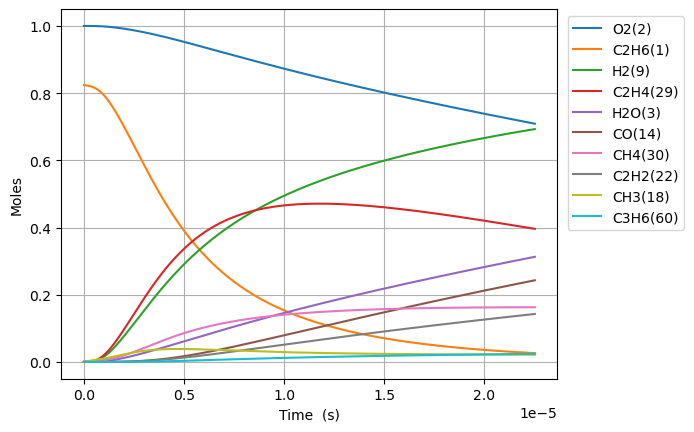

Source data for this figure (header and first rows):
Time (s), Volume (m^3), N2, Ne, C2H6(1), O2(2), H2O(3), C(4), CH(5), CH3(18), C2H5(31), CH4(30), C2H4(29), H(6), H2(9), C2H3(28), C2H2(22), HO2(12), CH3O2(36), C2H5O2(40), OH(8), O(7), CH2O(19), H2O2(13)
0.0, 0.7609, 3.76, 0.0, 0.8241, 1.0, 0.0, 0.0, 0.0, 0.0, 0.0, 0.0, 0.0, 0.0, 0.0, 0.0, 0.0, 0.0, 0.0, 0.0, 0.0, 0.0, 0.0, 0.0
2.0085664228682252e-20, 0.7609, 3.76, 0.0, 0.8241, 1.0, 2.7362705341736706e-44, 3.637551837609843e-57, 1.6594578090104445e-36, 2.8284070276298423e-16, 8.689860350657347e-19, 5.511795940024854e-30, 3.9339833847125074e-31, 3.8891098007350424e-19, 1.2166466679948047e-31, 1.1239760315801493e-50, 1.6109510408981012e-63, 4.800750549872521e-19, 3.40858115064418e-32, 5.1160049681915095e-34, 6.714913119312712e-32, 1.993425799365988e-25, 5.796771356044512e-32, 7.0749288725003865e-34
5.623985984031031e-20, 0.7609, 3.76, 0.0, 0.8241, 1.0, 3.2485006387646272e-43, 4.31850154522386e-56, 1.00231251663938e-35, 7.919539677363375e-16, 2.433160898201035e-18, 3.329124747774946e-29, 2.3761259643801925e-30, 1.0889507442066543e-18, 7.348545874693363e-31, 1.334384344722963e-49, 3.603633040527422e-62, 1.3442101539643114e-18, 2.058783014986957e-31, 3.090067000798099e-33, 4.055807524064318e-31, 5.58159286732691e-25, 3.5012498990519154e-31, 4.2732570389902155e-33
1.2854825106356642e-19, 0.7609, 3.76, 0.0, 0.8241, 1.0, 3.189397304675115e-42, 4.239930432715819e-55, 4.825703308558445e-35, 1.8101804976829712e-15, 5.5615106245395476e-18, 1.6028302593591301e-28, 1.1440023682951552e-29, 2.4890302724763246e-18, 3.5380085105360065e-30, 1.3101064625032615e-48, 7.120171624309863e-61, 3.072480351918451e-18, 9.91215398604135e-31, 1.4877342447657315e-32, 1.952696735095296e-30, 1.275792951965733e-24, 1.68570111033929e-30, 2.0573893161230827e-32
2.7316503351007864e-19, 0.7609, 3.76, 0.0, 0.8241, 1.0, 2.820985842558507e-41, 3.750170464850609e-54, 2.107511417397872e-34, 3.846633557575945e-15, 1.1818210077488217e-17, 6.999980843830555e-28, 4.996158898799383e-29, 5.289189329029145e-18, 1.5451412683607528e-29, 1.1587743297119136e-47, 1.2669964977328504e-59, 6.529020747826817e-18, 4.328898061285118e-30, 6.497326309764834e-32, 8.527939661518454e-30, 2.7110612889952487e-24, 7.361899622192503e-30, 8.985159668075181e-32
5.62398598403103e-19, 0.7609, 3.76, 0.0, 0.8241, 1.0, 2.3712085957965353e-40, 3.1522442619307666e-53, 8.798445302964843e-34, 7.919539677360718e-15, 2.4331608984472128e-17, 2.9223542074002675e-27, 2.0857979907676203e-28, 1.088950744218871e-17, 6.450660633774609e-29, 9.740196457011751e-47, 2.13697478192527e-58, 1.344210153964389e-17, 1.8072297260418517e-29, 2.7125058342805913e-31, 3.560246935851779e-29, 5.581601989308002e-24, 3.0734481729891757e-29, 3.7511272881994216e-31
1.140865728189152e-18, 0.7609, 3.76, 0.0, 0.8241, 1.0, 1.944060076374067e-39, 2.5844003317608183e-52, 3.5944519922830934e-33, 1.6065351916925568e-14, 4.9358406802786273e-17, 1.1938770477923731e-26, 8.521165372257159e-28, 2.2090143668723517e-17, 2.6353053487994776e-28, 7.985601536411008e-46, 3.509987497551555e-57, 2.7268263123279407e-17, 7.383123115289924e-29, 1.108147140253304e-30, 1.4544770412889893e-28, 1.1322699494948406e-23, 1.2556038628168363e-28, 1.5324578934988337e-30
2.2977999877612497e-18, 0.7609, 3.76, 0.0, 0.8241, 1.0, 1.5743502558563043e-38, 2.092914450860186e-51, 1.4529349654789544e-32, 3.235697639603648e-14, 9.94120024567998e-17, 4.8258419116905417e-26, 3.4443912858627575e-27, 4.4491416122655855e-17, 1.0652325569155877e-27, 6.466947169858576e-45, 5.689840993393624e-56, 5.4920586290555906e-17, 2.9843764090774157e-28, 4.4793079189031474e-30, 5.8792287517335395e-28, 2.2804958926288787e-23, 5.075351567342174e-28, 6.194439824457987e-30
4.6116685069054456e-18, 0.7609, 3.76, 0.0, 0.8241, 1.0, 1.267174052418903e-37, 1.68455972140684e-50, 5.842187592625837e-32, 6.494022535418314e-14, 1.995191938343678e-16, 1.9404498078643664e-25, 1.3849745876121082e-26, 8.929396103397145e-17, 4.2832532609161255e-27, 5.205161701993934e-44, 9.163313525470721e-55, 1.1022523262513084e-16, 1.2000046282411522e-27, 1.8011100138933562e-29, 2.3640120232623376e-27, 4.576973546920784e-23, 2.040776543062097e-27, 2.4907570092776428e-29
9.239405545193837e-18, 0.7609, 3.76, 0.0, 0.8241, 1, 1.0168273736696671e-36, 1.3517532340710482e-49, 2.342978521936036e-31, 1.3010672327017583e-13, 3.997335768676679e-16, 7.782071616904014e-25, 5.554367545759638e-26, 1.7889905087040625e-16, 1.7177761309628727e-26, 4.176814469060631e-43, 1.470914761998136e-53, 2.2083452529436836e-16, 4.812555273756495e-27, 7.223256725178371e-29, 9.480745543323019e-27, 9.170031927599902e-23, 8.184426697625198e-27, 9.989049625497101e-29
1.849487962177062e-17, 0.7609, 3.76, 0.0, 0.8241, 1, 8.146992700075268e-36, 1.0830477637465019e-48, 9.384134991345966e-31, 2.604397191009589e-13, 8.001623440469236e-16, 3.116887753746988e-24, 2.22464416456555e-25, 3.5810923059849043e-16, 6.880064397785591e-26, 3.346534335427246e-42, 2.3572989710805705e-52, 4.4205311063319393e-16, 1.9275323244610198e-26, 2.893070323435725e-28, 3.797243347803462e-26, 1.8356560977339303e-22, 3.2780396536109535e-26, 4.000830110812481e-28
3.7005827774924184e-17, 0.7609, 3.76, 0.0, 0.8241, 1, 6.522547880669847e-35, 8.670971288849558e-48, 3.756099566711168e-30, 5.21105710757715e-13, 1.6010198828560582e-15, 1.247567385876716e-23, 8.904374276558917e-25, 7.165295902755169e-16, 2.7538187566116554e-25, 2.6792623374418966e-41, 3.77474973400631e-51, 8.844902813122475e-16, 7.715152587704118e-26, 1.1579820873909548e-27, 1.5198869291829372e-25, 3.673126823034229e-22, 1.312070143443409e-25, 1.6013746907386126e-27
7.402772408123131e-17, 0.7609, 3.76, 0.0, 0.8241, 1, 5.220020639547657e-34, 6.939418374269955e-47, 1.5029290765197644e-29, 1.0424376940519886e-12, 3.2027349782768195e-15, 4.991894575173454e-23, 3.5629095817193405e-24, 1.4333703105130026e-15, 1.1018862049243847e-24, 2.1442242052243486e-40, 6.042058012551617e-50, 1.7693646226759639e-15, 3.087065976762496e-25, 4.633436708136546e-27, 6.081527460219558e-25, 7.348727935044096e-22, 5.249989625964956e-25, 6.4075846500506484e-27
1.4807151669384557e-16, 0.7609, 3.76, 0.0, 0.8241, 1, 4.1768096142216086e-33, 5.552598734334873e-46, 6.012694916394394e-29, 2.0851016605635793e-12, 6.4061652403283095e-15, 1.9970828826376954e-22, 1.4253958535378126e-23, 2.867051754521704e-15, 4.40826233111065e-24, 1.715705231222182e-39, 9.669260406371214e-49, 3.539113305425834e-15, 1.2350274055836687e-24, 1.853676408179587e-26, 2.4330069886402563e-24, 1.470256880469771e-21, 2.100337710528701e-24, 2.5634510968488454e-26
2.961591019190741e-16, 0.7609, 3.76, 0.0, 0.8241, 1, 3.341764964888711e-32, 4.442516282270231e-45, 2.405273679560499e-28, 4.170429593278937e-12, 1.2813026049271164e-14, 7.9889816814737755e-22, 5.702047597580551e-23, 5.7344146566740315e-15, 1.7634484486709925e-23, 1.3726946470356502e-38, 1.54723920206169e-47, 7.078610671015324e-15, 4.940511664007452e-24, 7.415309207430584e-26, 9.73282001566797e-24, 2.9420805126514863e-21, 8.40203461918573e-24, 1.0254638920321514e-25
5.923342723695311e-16, 0.7609, 3.76, 0.0, 0.8241, 1, 2.6735388858309764e-31, 3.554206569993352e-44, 9.621485974188756e-28, 8.341085457478358e-12, 2.5626748806516346e-14, 3.1957227069938423e-21, 2.280911965969577e-22, 1.1469140517518388e-14, 7.05408086715149e-23, 1.0982080673462563e-37, 2.4757091144547973e-46, 1.4157605402553297e-14, 1.9762850634274262e-23, 2.966244467722406e-25, 3.893286420606549e-23, 5.889949609998405e-21, 3.360950614431849e-23, 4.1020224805284173e-25
1.184684613270445e-15, 0.7609, 3.76, 0.0, 0.8241, 1, 2.1388818719676274e-30, 2.8434724630567193e-43, 3.8486724950602766e-27, 1.6682397180952013e-11, 5.125419887844458e-14, 1.278315089813254e-20, 9.123834416633162e-22, 2.293859246536596e-14, 2.821689786211469e-22, 8.785876536973087e-37, 3.9612368309546925e-45, 2.8315594867065234e-14, 7.905300945235274e-23, 1.1865219968769613e-24, 1.557346248856501e-22, 1.1802575136462361e-20, 1.3444076047904478e-22, 1.640842375182941e-24
2.369385295072273e-15, 0.7609, 3.76, 0.0, 0.8241, 1, 1.7111257973730204e-29, 2.274868513762871e-42, 1.5394845014816612e-26, 3.336502060819858e-11, 1.0250911725205196e-13, 5.1133123711223166e-20, 3.649571633995152e-21, 4.5877497265697035e-14, 1.128687421525278e-21, 7.028790179995778e-36, 6.338064350689178e-44, 5.663157380183304e-14, 3.162152431096321e-22, 4.746136826779271e-24, 6.2294483346734825e-22, 2.369537551516002e-20, 5.377685179118273e-22, 6.563436266447739e-24
4.73878665867593e-15, 0.7609, 3.76, 0.0, 0.8241, 1, 1.3689087486028428e-28, 1.8200072845887543e-41, 6.157968070911069e-26, 6.673026738388879e-11, 2.050190269182666e-13, 2.0453353487689878e-19, 1.4598366722678303e-20, 9.175531048490667e-14, 4.514772852831382e-21, 5.623074364425337e-35, 1.0140982887802799e-42, 1.1326353169434448e-13, 1.2648673145962325e-21, 1.8984648340213924e-23, 2.4917919837398335e-21, 4.775117356514866e-20, 2.1510850568346002e-21, 2.6253878591245493e-23
9.477589385883242e-15, 0.7609, 3.76, 0.0, 0.8241, 1, 1.095130228343917e-27, 1.4561728269007344e-40, 2.4631924877196887e-25, 1.3346076062005735e-10, 4.1003913792666414e-13, 8.181362178961581e-19, 5.839366287790328e-20, 1.8351095139754591e-13, 1.805913896526415e-20, 4.498487003829307e-34, 1.6225673647741254e-41, 2.2652744757127066e-13, 5.059481394958132e-21, 7.593882226045348e-23, 9.967193090473106e-21, 9.694355875161384e-20, 8.604362462939944e-21, 1.0501578136391169e-22
1.8955194840297867e-14, 0.7609, 3.76, 0.0, 0.8241, 1, 8.761054507324582e-27, 1.1652002765688785e-39, 9.852774440366708e-25, 2.669217458315473e-10, 8.200805266470847e-13, 3.272549014925758e-18, 2.33575328393981e-19, 3.6702229111994536e-13, 7.22366607320811e-20, 3.598817606538776e-33, 2.596127733273201e-40, 4.5305527969273783e-13, 2.0237945470842903e-20, 3.0375596150492113e-22, 3.9868821518711045e-20, 1.9965148479941598e-19, 3.441749644443557e-20, 4.2006365903351257e-22
3.7910405749127113e-14, 0.7609, 3.76, 0.0, 0.8241, 1, 7.008848298423021e-26, 9.32577370799808e-39, 3.941105850669236e-24, 5.338437112111387e-10, 1.6401679709004397e-12, 1.3090204238864869e-17, 9.343049466013422e-19, 7.340452021551555e-13, 2.8894693077544276e-19, 2.879092484412288e-32, 4.1538583089238376e-39, 9.061109454061413e-13, 8.095178660813619e-20, 1.2150269082491701e-21, 1.5947537515445916e-19, 4.223599542259142e-19, 1.3767009593450003e-19, 1.6802556999256929e-21
7.582082756678561e-14, 0.7609, 3.76, 0.0, 0.8241, 1, 5.607079908297775e-25, 7.46728502824135e-38, 1.576437696491632e-23, 1.0676876217967672e-09, 3.2803615266413154e-12, 5.236083245358747e-17, 3.737245286524868e-18, 1.4680919506026402e-12, 1.155788923645559e-18, 2.303332864012011e-31, 6.646337966903456e-38, 1.8122222827149048e-12, 3.2380687542434306e-19, 4.8601274957986134e-21, 6.379016049051985e-19, 9.369473194544794e-19, 5.506807398218677e-19, 6.721024900369466e-21
1.516416712021026e-13, 0.7609, 3.76, 0.0, 0.8241, 1, 4.485663462533075e-24, 5.984490284352724e-37, 6.305710629295796e-23, 2.1353753622738167e-09, 6.560823306932588e-12, 2.0944335392900848e-16, 1.4949178018653687e-17, 2.9361891531292236e-12, 4.623163094620884e-18, 1.8427594698056886e-30, 1.0634661368277825e-36, 3.624444980860908e-12, 1.2952247160272314e-18, 1.944065961425582e-20, 2.5516060372314538e-18, 2.2428034118416383e-18, 2.2027247576087923e-18, 2.6884103587479104e-20
2.274625148374196e-13, 0.7609, 3.76, 0.0, 0.8241, 1, 1.282619266246138e-23, 1.7132239531600462e-36, 1.339957526173383e-22, 3.2030630220566644e-09, 9.84135975590625e-12, 4.450671344005936e-16, 3.176729044126259e-17, 4.404290061410812e-12, 9.82423182443401e-18, 5.269311936935995e-30, 3.914363729967528e-36, 5.436667702536034e-12, 2.752348256388657e-18, 4.131161884162691e-20, 5.4221619262875724e-18, 3.825340522585088e-18, 4.680792455742477e-18, 5.712872237933453e-20
3.791042021080536e-13, 0.7609, 3.76, 0.0, 0.8241, 1, 5.894438966018925e-23, 7.902856656489807e-36, 3.7045455248997415e-22, 5.33843801884561e-09, 1.640273132756605e-11, 1.23047968315722e-15, 8.782925514915846e-17, 7.34050670198085e-12, 2.7161182515719896e-17, 2.42182652039538e-29, 3.012036374303647e-35, 9.061113240007962e-12, 7.609402430764549e-18, 1.1421601504006986e-19, 1.4990675394835403e-17, 8.097136069202542e-18, 1.2941030176262845e-17, 1.5794411887481523e-19
5.155817206516242e-13, 0.7609, 3.76, 0.0, 0.8241, 1, 1.3268319569924755e-22, 1.7833811949891683e-35, 6.5966472291059015e-22, 7.260275255230768e-09, 2.2308206996882412e-11, 2.191119669241279e-15, 1.5640028768801502e-16, 9.98311365338663e-12, 4.8366101872558257e-17, 5.451866359815677e-29, 8.295691388046265e-35, 1.232311429976378e-11, 1.3550054449863507e-17, 2.0338669712947722e-19, 2.669394212428875e-17, 1.2835711136110573e-17, 2.3044158829102895e-17, 2.8125168089070926e-19
6.520592391951948e-13, 0.7609, 3.76, 0.0, 0.8241, 1, 2.5077980487907006e-22, 3.378477109406175e-35, 1.0297379402194825e-21, 9.182112215644009e-09, 2.821393802860595e-11, 3.4203685799276593e-15, 2.441468447454149e-16, 1.2625733280829648e-11, 7.550029807604567e-17, 1.0305023336478005e-28, 1.8685365184213113e-34, 1.558511544000145e-11, 2.1151768193032897e-17, 3.174923600426394e-19, 4.16696054590588e-17, 1.8520521196550213e-17, 3.5972285681373366e-17, 4.3903784183059395e-19
7.885367577387654e-13, 0.7609, 3.76, 0.0, 0.8241, 1, 4.191688145947069e-22, 5.660673204254774e-35, 1.4761933361382956e-21, 1.1103948915372563e-08, 3.4119910276464144e-11, 4.9033470552467155e-15, 3.500074448459785e-16, 1.526836488283693e-11, 1.082353496473097e-16, 1.7225558839592438e-28, 3.591462274005141e-34, 1.8847116656266435e-11, 3.0322519597764787e-17, 4.551523034386929e-19, 5.973639128898827e-17, 2.5099148541551376e-17, 5.156892817277093e-17, 6.293926928229442e-19
1e-12, 0.7609, 3.76, 0.0, 0.8241, 1, 7.715437672890905e-22, 1.045978658478595e-34, 2.2826240520698676e-21, 1.4081712363465101e-08, 4.3271201126268705e-11, 7.582074729587375e-15, 5.412293303177184e-16, 1.9362972598944186e-11, 1.6736534310895718e-16, 3.1709424706232808e-28, 7.742984431311673e-34, 2.3901380364986096e-11, 4.688773106209835e-17, 7.038128230567142e-19, 9.237070023731637e-17, 3.663427746724952e-17, 7.974142549462931e-17, 9.732337160644105e-19
1.0614917948259065e-12, 0.7609, 3.76, 0.0, 0.8241, 1, 8.94877196272326e-22, 1.2143447491821393e-34, 2.5432878366028083e-21, 1.4947621720343127e-08, 4.593240485905485e-11, 8.447929520868468e-15, 6.030394897530602e-16, 2.0553655396658368e-11, 1.8647817269598136e-16, 3.6779169389974774e-28, 9.288281363783605e-34, 2.537111926218593e-11, 5.224215166596206e-17, 7.8418887808434645e-19, 1.0291920259081515e-16, 4.0294731487551696e-17, 8.884772974203887e-17, 1.084374691890489e-18
1.3344468319130477e-12, 0.7609, 3.76, 0.0, 0.8241, 1, 1.627236304945474e-21, 2.2185611015411245e-34, 3.892708980041109e-21, 1.879129356171728e-08, 5.774579106856003e-11, 1.2930399450725502e-14, 9.230345466740184e-16, 2.5838990179276266e-11, 2.854242473970202e-16, 6.6887000950581535e-28, 1.967208309111354e-33, 3.189512214916438e-11, 7.996149127157891e-17, 1.2002962834992684e-18, 1.5752803617143015e-16, 5.879421045265179e-17, 1.359904970574714e-16, 1.6597438186443952e-18
1.6074018690001889e-12, 0.7609, 3.76, 0.0, 0.8241, 1, 2.691765245304003e-21, 3.6877453826313375e-34, 5.543595677720652e-21, 2.2634964374136735e-08, 6.956012937698523e-11, 1.8414371378419658e-14, 1.3145396036027275e-15, 3.112437223821394e-11, 4.0647800095431113e-16, 1.1065794160835202e-27, 3.722075587860001e-33, 3.841912533629089e-11, 1.1387384187281963e-16, 1.7093841321385161e-18, 2.243378727547689e-16, 8.082166762731025e-17, 1.9366631798655264e-16, 2.3636656508761503e-18
2.1533119431744713e-12, 0.7609, 3.76, 0.0, 0.8241, 1, 6.209041906990725e-21, 8.603215744926183e-34, 9.766684631564601e-21, 3.03223028541325e-08, 9.319171590835118e-11, 3.244325348719933e-14, 2.3161415904911147e-15, 4.169528088029734e-11, 7.161554027664238e-16, 2.5532831901882464e-27, 1.1283989035776739e-32, 5.146713262806507e-11, 2.0062604953443331e-16, 3.011764892868342e-18, 3.9524794043178355e-16, 1.356592281930082e-16, 3.4121089016710333e-16, 4.164411222416537e-18
2.6992220173487537e-12, 0.7609, 3.76, 0.0, 0.8241, 1, 1.1927662519176344e-20, 1.669827446131489e-33, 1.5214299494891197e-20, 3.80096371540774e-08, 1.1682717019976932e-10, 5.0540662191424545e-14, 3.6083217044653e-15, 5.2266381650458434e-11, 1.1156461990626127e-15, 4.9062419306647155e-27, 2.654604995264733e-32, 6.451514113954355e-11, 3.125357843244882e-16, 4.691927688014775e-18, 6.157234098899052e-16, 2.0482874870124334e-16, 5.315457878061811e-16, 6.487392842816137e-18
3.791042165697319e-12, 0.7609, 3.76, 0.0, 0.8241, 1, 3.2807452473358265e-20, 4.69703317393465e-33, 2.9785030292251834e-20, 5.3384293205487156e-08, 1.6410968953514668e-10, 9.894916548027902e-14, 7.0652418536381074e-15, 7.340916019593168e-11, 2.184255607212778e-15, 1.3503043053979103e-26, 1.04288369387126e-31, 9.061116182529223e-11, 6.118742511500873e-16, 9.186538245669495e-18, 1.2054684566495797e-15, 3.8619160466484236e-16, 1.0406737664053822e-15, 1.2701105874628336e-17
5.974682462394448e-12, 0.7609, 3.76, 0.0, 0.8241, 1, 1.305464136564962e-19, 1.955900341207782e-32, 7.362569976040054e-20, 8.413355511261588e-08, 2.5872117135845634e-10, 2.446226446789016e-13, 1.7471029571459682e-14, 1.1569702691890649e-10, 5.400079718556983e-15, 5.380052795873465e-26, 6.940068312192625e-31, 1.4280321785649768e-10, 1.5126140464317184e-15, 2.271425557404395e-17, 2.9801505810775927e-15, 9.210146889499907e-16, 2.572793180643462e-15, 3.139976041478648e-17
1e-11, 0.7609, 3.76, 0.0, 0.8241, 1, 6.349204412493614e-19, 1.03337520197564e-31, 2.0578397762514856e-19, 1.4081649890343567e-07, 4.3329004442563427e-10, 6.838841485766129e-13, 4.8866718074720673e-14, 1.9365846562689611e-10, 1.509766844968229e-14, 2.623263916073608e-25, 6.15379856667155e-30, 2.390139860726915e-10, 4.228416330003878e-15, 6.351928592057726e-17, 8.331436072704574e-15, 2.50826692222851e-15, 7.19286616342339e-15, 8.778347224173362e-17
1.0341963055788708e-11, 0.7609, 3.76, 0.0, 0.8241, 1, 6.971411395367079e-19, 1.1382384605092605e-31, 2.2007917860681504e-19, 1.45631878136953e-07, 4.481299021448643e-10, 7.314025051613586e-13, 5.2263701886007553e-14, 2.002820115895259e-10, 1.614675607172733e-14, 2.8806285553048123e-25, 6.878913953453989e-30, 2.4718738862470315e-10, 4.52219591156714e-15, 6.793398843840997e-17, 8.910324230635393e-15, 2.679042929799247e-15, 7.692660909165171e-15, 9.3882942970718e-17
1.9076524242577226e-11, 0.7609, 3.76, 0.0, 0.8241, 1, 4.488688152450549e-18, 8.531610815545898e-31, 7.478606713780097e-19, 2.6862772102788807e-07, 8.276903340560007e-10, 2.4866923051124103e-12, 1.778754474103803e-13, 3.694890843526391e-10, 5.490380285775563e-14, 1.864540881204747e-24, 8.625244214540606e-29, 4.5595596550114997e-10, 1.537222428614163e-14, 2.311074904411291e-16, 3.029353910599304e-14, 8.948366909153157e-15, 2.6155703492901154e-14, 3.1919308098640524e-16
2.7811085429365744e-11, 0.7609, 3.76, 0.0, 0.8241, 1, 1.335735309012159e-17, 2.8211577662479393e-30, 1.588528232129564e-18, 3.916224930470558e-07, 1.208241262389012e-09, 5.284284269255833e-12, 3.783220517814115e-13, 5.387457568286237e-10, 1.166837390732416e-13, 5.5709940461168984e-24, 3.441948109295379e-28, 6.647248568384156e-10, 3.266137347507711e-14, 4.913596981202598e-16, 6.43733966799124e-14, 1.8888365484868183e-14, 5.558416090518609e-14, 6.782949457740347e-16
3.654564661615426e-11, 0.7609, 3.76, 0.0, 0.8241, 1, 2.944429167918695e-17, 6.834491305054947e-30, 2.741690603326357e-18, 5.146161942032186e-07, 1.5897825032253077e-09, 9.124170525862393e-12, 6.537891898399693e-13, 7.080522084122503e-10, 2.0149301826879857e-13, 1.2329291204860882e-23, 9.42479297712792e-28, 8.734940635779142e-10, 5.638679649626035e-14, 8.488300447518851e-16, 1.1114916242044968e-13, 3.249854766669733e-14, 9.597942170036934e-14, 1.1711883950819756e-15
4.528020780294278e-11, 0.7609, 3.76, 0.0, 0.8241, 1, 5.496297473664702e-17, 1.3916195335325014e-29, 4.206943567328565e-18, 6.376088245061039e-07, 1.9723138658606214e-09, 1.400634228520819e-11, 1.0044687378630205e-12, 8.774086244777221e-10, 3.093383204866946e-13, 2.3106696226032197e-23, 2.1020315134228794e-27, 1.0822635866927942e-09, 8.654554722551878e-14, 1.303662434664176e-15, 1.7062007064383307e-13, 4.977840538325458e-14, 1.4734291327494648e-13, 1.7978731989627824e-15
6.274933017651982e-11, 0.7609, 3.76, 0.0, 0.8241, 1, 1.425023712249387e-16, 4.215294657271966e-29, 8.072224881280926e-18, 8.835908725890981e-07, 2.7403462488016965e-09, 2.6897508748944847e-11, 1.9321762733009906e-12, 1.2162720370313015e-09, 5.941618723683043e-13, 6.03908313512214e-23, 7.240516895803543e-27, 1.4998035856572987e-09, 1.6615210859935435e-13, 2.5059457761406e-15, 3.2764447304167384e-13, 9.534527063190024e-14, 2.8297986391967836e-13, 3.452615897646388e-15
8.021845255009685e-11, 0.7609, 3.76, 0.0, 0.8241, 1, 2.9372679796355215e-16, 9.911401108095113e-29, 1.3181138147884911e-17, 1.1295686373761597e-06, 3.512336880700301e-09, 4.3957711089814314e-11, 3.1629828660725797e-12, 1.5553374801305095e-09, 9.712083424721805e-13, 1.2545075178413949e-22, 1.8547348890627385e-26, 1.9173448615381155e-09, 2.714574370914561e-13, 4.099360325113584e-15, 5.3544046751775e-13, 1.5558491245732986e-13, 4.62506416222336e-13, 5.642520945872768e-15
9.768757492367389e-11, 0.7609, 3.76, 0.0, 0.8241, 1, 5.273228830479553e-16, 1.9986878075141326e-28, 1.953028647234068e-17, 1.3755421189518724e-06, 4.288284150931464e-09, 6.518687265457601e-11, 4.698507368120016e-12, 1.8946065168612484e-09, 1.4405349043528545e-12, 2.2697159759877656e-22, 3.991536673689075e-26, 2.3348874225549802e-09, 4.0243668368114163e-13, 6.085114283517557e-15, 7.940016184162967e-13, 2.3049309832285383e-13, 6.859345515554868e-13, 8.367586117740741e-15
9.999999999999999e-11, 0.7609, 3.76, 0.0, 0.8241, 1, 5.654049724753818e-16, 2.1748102054380948e-28, 2.0463510144764863e-17, 1.4081018335713048e-06, 4.391294404190797e-09, 6.830947016832677e-11, 4.92469127439947e-12, 1.9395316258685714e-09, 1.5095798511428837e-12, 2.4361770403401132e-22, 4.377152064771062e-26, 2.390158520784662e-09, 4.2169756513404177e-13, 6.3774411467500236e-15, 8.32032281968934e-13, 2.415080007483174e-13, 7.188011461491135e-13, 8.768417487385197e-15
1.1515669729725093e-10, 0.7609, 3.76, 0.0, 0.8241, 1, 8.618172352276509e-16, 3.6305557809568783e-28, 2.7116311884590668e-17, 1.6215113174003206e-06, 5.068186463445348e-09, 9.058491719997396e-11, 6.540354241385313e-12, 2.234080695835811e-09, 2.0021987428028596e-12, 3.73868562435244e-22, 7.647984470124028e-26, 2.752431276860149e-09, 5.590652337026546e-13, 8.464401574763973e-15, 1.1033215776257652e-12, 3.2006567075854174e-13, 9.532761199036826e-13, 1.1627809192559694e-14
1.5009494204440499e-10, 0.7609, 3.76, 0.0, 0.8241, 1, 1.9045674985053426e-15, 9.74622235948319e-28, 4.5986182135186855e-17, 2.113436865237978e-06, 6.639850099915146e-09, 1.5388736254836288e-10, 1.1149166104607751e-11, 2.913650413317797e-09, 3.4027611468989914e-12, 8.401831895175039e-22, 2.2438487835521576e-25, 3.5875228966275877e-09, 9.49175984407176e-13, 1.4408128642738163e-14, 1.8742138160376993e-12, 5.431883045415639e-13, 1.6197448269048821e-12, 1.9753720629717545e-14
1.8153936231684366e-10, 0.7609, 3.76, 0.0, 0.8241, 1, 3.3678758542357935e-15, 1.992046087291126e-27, 6.716679302536809e-17, 2.5561552108120074e-06, 8.067858150633629e-09, 2.251164032744345e-10, 1.6360277288207943e-11, 3.525979750705716e-09, 4.979625396748177e-12, 1.5076256289244068e-21, 4.857869295313835e-25, 4.3391098566214736e-09, 1.3877578895515413e-12, 2.1114876476574555e-14, 2.741551042837119e-12, 7.941113006545887e-13, 2.3698650820223416e-12, 2.889725973591177e-14
2.1298378258928233e-10, 0.7609, 3.76, 0.0, 0.8241, 1, 5.437057418928172e-15, 3.643810385383527e-27, 9.230471906284877e-17, 2.9988596803185276e-06, 9.508656546974474e-09, 3.0985147688620855e-10, 2.258801142215012e-11, 4.138997023712598e-09, 6.856543802171628e-12, 2.469046611857695e-21, 9.298965313079984e-25, 5.090701129740152e-09, 1.9090738330769407e-12, 2.911449348814493e-14, 3.7732526498537e-12, 1.092485900021266e-12, 3.2624422508856653e-12, 3.977467773667638e-14
2.7587262313415967e-10, 0.7609, 3.76, 0.0, 0.8241, 1, 1.1812110200068764e-14, 9.805316793662291e-27, 1.5437795418345043e-16, 3.884226993026803e-06, 1.2428588419130543e-08, 5.198379981515104e-10, 3.8129568254569626e-11, 5.367130252490226e-09, 1.1511908449573796e-11, 5.521041420770975e-21, 2.6919990220826916e-24, 6.593896800173028e-09, 3.1993543384521226e-12, 4.901879064745411e-14, 6.329610464447785e-12, 1.83150148910762e-12, 5.47523172248742e-12, 6.673110273834027e-14
3.38761463679037e-10, 0.7609, 3.76, 0.0, 0.8241, 1, 2.186792506772393e-14, 2.1573464730281592e-26, 2.3205728928324597e-16, 4.7695388071575325e-06, 1.539957385282062e-08, 7.838434763311367e-10, 5.78462523385966e-11, 6.598119796269692e-09, 1.7371613975550507e-11, 1.0509080159612121e-20, 6.257472867224917e-24, 8.097110277754657e-09, 4.8189117071785515e-12, 7.417372248186398e-14, 9.543012131024742e-12, 2.760060401628921e-12, 8.258640665083102e-12, 1.0062290118636425e-13
4.0165030422391435e-10, 0.7609, 3.76, 0.0, 0.8241, 1, 3.6442564941940916e-14, 4.156090136184396e-26, 3.2519546213117436e-16, 5.654795126502192e-06, 1.842154113398909e-08, 1.1018644607156847e-09, 8.181039710929376e-11, 7.832035193238445e-09, 2.4438487171880167e-11, 1.7991231152792804e-20, 1.2609927000339206e-23, 9.600341932644037e-09, 6.766643453138235e-12, 1.0463146350630611e-13, 1.3413187388406873e-11, 3.877993327850219e-12, 1.1613193002465726e-11, 1.4144998091930096e-13
4.645391447687917e-10, 0.7609, 3.76, 0.0, 0.8241, 1, 5.637382047649225e-14, 7.289156924828685e-26, 4.336466096981901e-16, 6.539995954848249e-06, 2.149441871522367e-08, 1.4738975004896716e-09, 1.10094238963038e-10, 9.068945806123363e-09, 3.27154247280248e-11, 2.8573185053704384e-20, 2.2998294967431858e-23, 1.1103592135281212e-08, 9.041450693865101e-12, 1.4044363592690973e-13, 1.7939871075119536e-11, 5.18513653003615e-12, 1.5539408989149446e-11, 1.8921225217252058e-13
5.27427985313669e-10, 0.7609, 3.76, 0.0, 0.8241, 1, 8.249915203425017e-14, 1.1919135064085634e-25, 5.572662582269084e-16, 7.425141295978898e-06, 2.461813522008045e-08, 1.8999391450274667e-09, 1.4276991234831846e-10, 1.0308920818157423e-08, 4.2205392426739736e-11, 4.290883590892078e-20, 3.895735874856584e-23, 1.2606861256354327e-08, 1.1642238204858517e-11, 1.8166131352003886e-13, 2.3122803121263866e-11, 6.681331798798598e-12, 2.0037805243930398e-11, 2.4390962757457336e-13
6.532056664034237e-10, 0.7609, 3.76, 0.0, 0.8241, 1, 1.566802744111484e-13, 2.7350890657777563e-25, 8.494395957151425e-16, 9.195265531706626e-06, 3.101780030291911e-08, 2.914034447270418e-09, 2.2158480579964395e-10, 1.2798339925267763e-08, 6.483660357294521e-11, 8.5689670435433e-20, 9.523657730166138e-23, 1.5613457737659403e-08, 1.781739034374965e-11, 2.8051493705714556e-13, 3.5456395908933786e-11, 1.0240271450972842e-11, 3.07531882971797e-11, 3.741093525740186e-13
7.789833474931783e-10, 0.7609, 3.76, 0.0, 0.8241, 1, 2.656790101456548e-13, 5.432132197246987e-25, 1.2005866900848665e-15, 1.0965167863866884e-05, 3.7619968761144665e-08, 4.144122767615491e-09, 3.1883012016963814e-10, 1.5300842424479807e-08, 9.235720391827035e-11, 1.5255081494807466e-19, 2.0022266347800868e-22, 1.8620134346744333e-08, 2.5283410308418385e-11, 4.01590247511976e-13, 5.0411985822434146e-11, 1.4553654950400377e-11, 4.3763404937523113e-11, 5.320485042630304e-13
9.04761028582933e-10, 0.7609, 3.76, 0.0, 0.8241, 1, 4.161833751566045e-13, 9.745927524668474e-25, 1.609599975940907e-15, 1.2734848322575222e-05, 4.4424075675045325e-08, 5.590176510283659e-09, 4.350792789411852e-10, 1.7816975392634174e-08, 1.2479335842649926e-10, 2.505275228878995e-19, 3.786385570779593e-22, 2.1626894057488326e-08, 3.403166600067406e-11, 5.452767536811902e-13, 6.798767348211616e-11, 1.9620410975384088e-11, 5.907246319731136e-11, 7.177264688908251e-13
9.999999999999999e-10, 0.7609, 3.76, 0.0, 0.8241, 1, 5.618447023844084e-13, 1.4413060038121557e-24, 1.957136854554868e-15, 1.4074704342897687e-05, 4.9710152582196796e-08, 6.828789648285726e-09, 5.360957628388134e-10, 1.9731594442152714e-08, 1.5264085804632017e-10, 3.5019942577077094e-19, 5.815366441845306e-22, 2.390367227705712e-08, 4.150364937143453e-11, 6.693524839347238e-13, 8.303797494410145e-11, 2.395755791980271e-11, 7.219628255318704e-11, 8.767756294254424e-13
... 560 more rows
